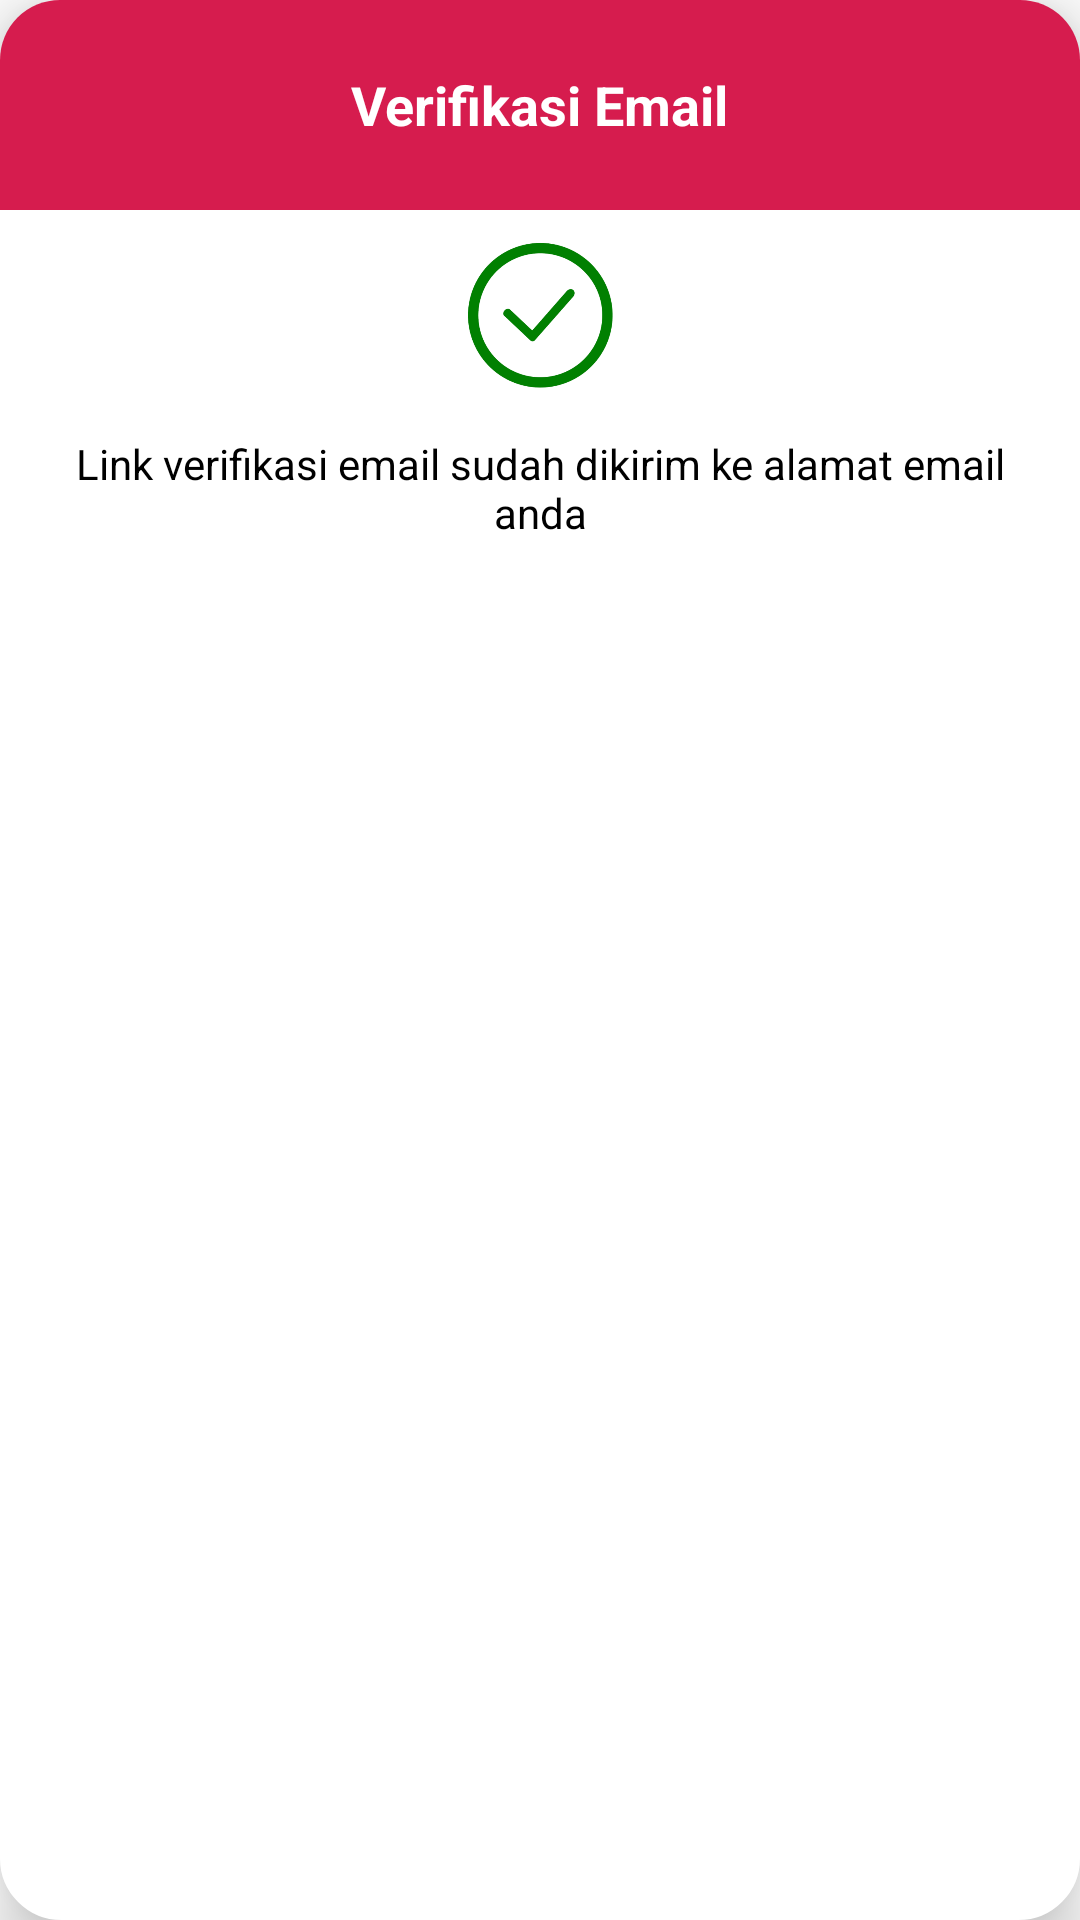

Produce the Android XML layout that renders to this screen, including the resource entries it uses.
<!-- AndroidManifest.xml: application theme Theme.EPerpus -->
<!-- res/layout/popup_verifikasi_email.xml -->
<?xml version="1.0" encoding="utf-8"?>
<androidx.constraintlayout.widget.ConstraintLayout xmlns:android="http://schemas.android.com/apk/res/android"
    android:layout_width="200dp"
    android:layout_height="230dp"
    android:layout_gravity="center"
    android:background="@drawable/circle_background"
    android:elevation="12dp">

    <LinearLayout
        android:layout_width="match_parent"
        android:layout_height="match_parent"
        android:orientation="vertical">

        <RelativeLayout
            android:layout_width="match_parent"
            android:layout_height="70dp"
            android:background="@drawable/background"
            android:gravity="center">

            <TextView
                android:layout_width="wrap_content"
                android:layout_height="wrap_content"
                android:layout_gravity="center|top"
                android:fontFamily="sans-serif"
                android:text="Verifikasi Email"
                android:textColor="@color/white"
                android:textSize="18sp"
                android:textStyle="bold" />

        </RelativeLayout>

        <ImageView
            android:layout_width="50dp"
            android:layout_height="50dp"
            android:src="@drawable/check"
            android:layout_gravity="center"
            android:layout_marginTop="10dp"/>

        <TextView
            android:layout_width="match_parent"
            android:layout_height="wrap_content"
            android:text="Link verifikasi email sudah dikirim ke alamat email anda"
            android:textAlignment="center"
            android:layout_marginTop="15dp"
            android:fontFamily="sans-serif"
            android:textColor="@color/black"
            android:layout_marginStart="10dp"
            android:layout_marginEnd="10dp"/>

    </LinearLayout>

</androidx.constraintlayout.widget.ConstraintLayout>
<!-- resources referenced by this layout -->
<resources>
  <!-- drawable background (drawable-mdpi) -->
  <?xml version="1.0" encoding="utf-8"?>
  <shape xmlns:android="http://schemas.android.com/apk/res/android">
  
      <gradient
          android:type="linear"
          android:angle="45"
          android:startColor="#D61C4E"
          android:endColor="#D61C4E" />
  
      <corners  android:bottomLeftRadius="0dp"
          android:bottomRightRadius="0dp"
          android:topLeftRadius="20dp"
          android:topRightRadius="20dp"/>
  
  </shape>
  <!-- drawable check: png bitmap (drawable-hdpi, 27083 bytes) -->
  <!-- drawable circle_background (drawable-mdpi) -->
  <?xml version="1.0" encoding="utf-8"?>
  <shape xmlns:android="http://schemas.android.com/apk/res/android">
  
      <solid android:color="#ffffff"/>
      <stroke android:width="1dp" android:color="#FFFFFF"/>
      <corners android:radius="20dp"/>
  
  </shape>
  <style name="Theme.EPerpus" parent="Theme.MaterialComponents.DayNight.NoActionBar">
          
          <item name="colorPrimary">#F25353</item>
          <item name="colorPrimaryVariant">#C52727</item>
          <item name="colorOnPrimary">@color/white</item>
          
          <item name="colorSecondary">@color/teal_200</item>
          <item name="colorSecondaryVariant">@color/teal_700</item>
          <item name="colorOnSecondary">@color/black</item>
          
          <item name="android:statusBarColor" tools:targetApi="l">?attr/colorPrimaryVariant</item>
          
      </style>
  <!-- not gathered from this repository: default colours our renderer supplied (Android Studio template values) -->
  <color name="teal_200">#FF03DAC5</color>
  <color name="teal_700">#FF018786</color>
  <color name="black">#FF000000</color>
  <color name="white">#FFFFFFFF</color>
</resources>
